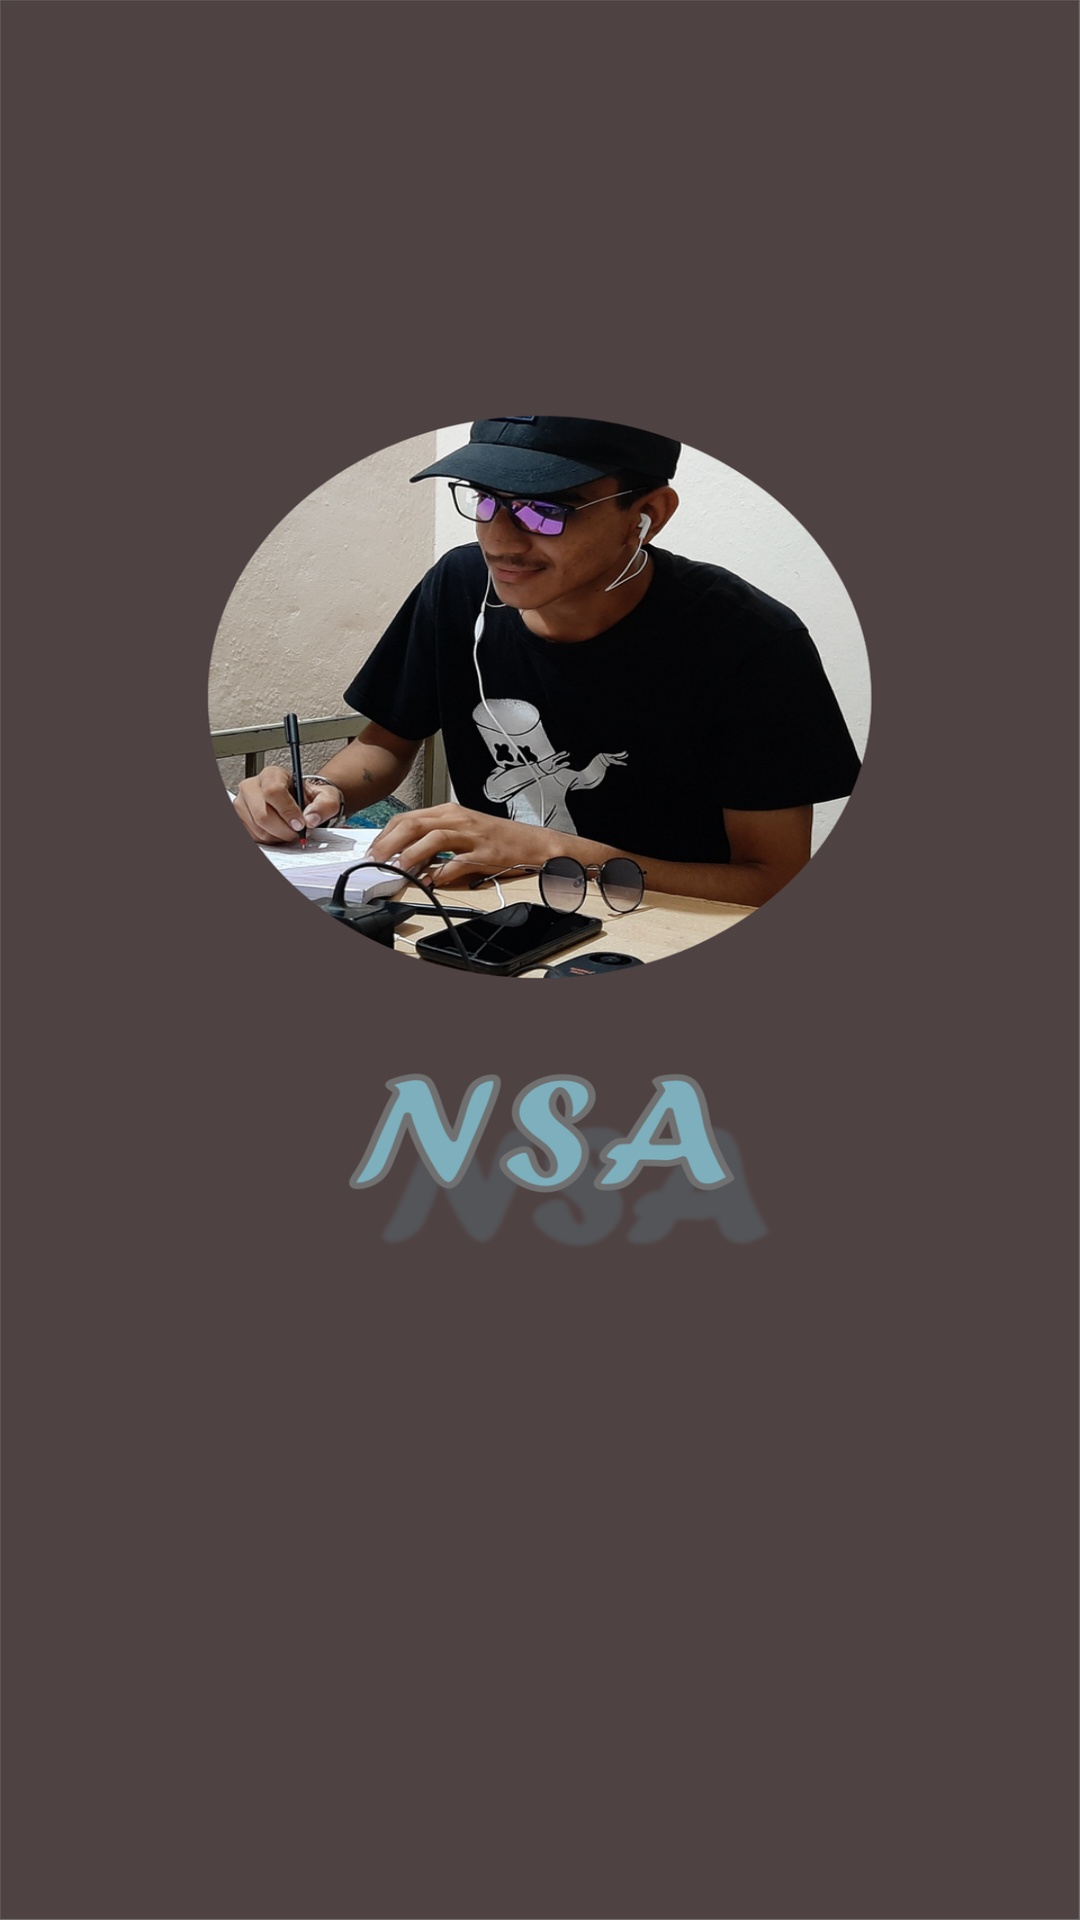

The Android layout XML behind this screen, and the referenced resources:
<!-- AndroidManifest.xml: application theme AppTheme -->
<!-- res/layout/activity_info.xml -->
<?xml version="1.0" encoding="utf-8"?>
<androidx.constraintlayout.widget.ConstraintLayout xmlns:android="http://schemas.android.com/apk/res/android"
    xmlns:app="http://schemas.android.com/apk/res-auto"
    xmlns:tools="http://schemas.android.com/tools"
    android:layout_width="match_parent"
    android:layout_height="match_parent"
    tools:context=".Activities.InfoActivity"
    android:background="@drawable/infobackground"
    >
    <ImageView
        android:id="@+id/linkedinbtn"
        android:layout_width="wrap_content"
        android:layout_height="wrap_content"
        android:layout_marginStart="300dp"
        android:layout_marginTop="650dp"
        android:layout_marginEnd="31dp"
        android:layout_marginBottom="116dp"
        android:clickable="true"

        android:onClick="link"
        app:layout_constraintBottom_toBottomOf="parent"
        app:layout_constraintEnd_toEndOf="parent"
        app:layout_constraintStart_toStartOf="parent"
        app:layout_constraintTop_toTopOf="parent"
        app:srcCompat="@drawable/linkedinicon"
        android:focusable="true" />

</androidx.constraintlayout.widget.ConstraintLayout>
<!-- resources referenced by this layout -->
<resources>
  <!-- drawable infobackground: png bitmap (drawable-hdpi, 344884 bytes) -->
  <!-- drawable linkedinicon: png bitmap (drawable-v24, 2235 bytes) -->
  <style name="AppTheme" parent="Theme.AppCompat.Light.NoActionBar">
          
          <item name="colorPrimary">@color/colorPrimary</item>
          <item name="colorPrimaryDark">@color/Dark</item>
          <item name="colorAccent">@color/colorAccent</item>
      </style>
  <color name="colorPrimary">#8A5B6A</color>
  <color name="Dark">#616161</color>
  <color name="colorAccent">#03DAC5</color>
</resources>
